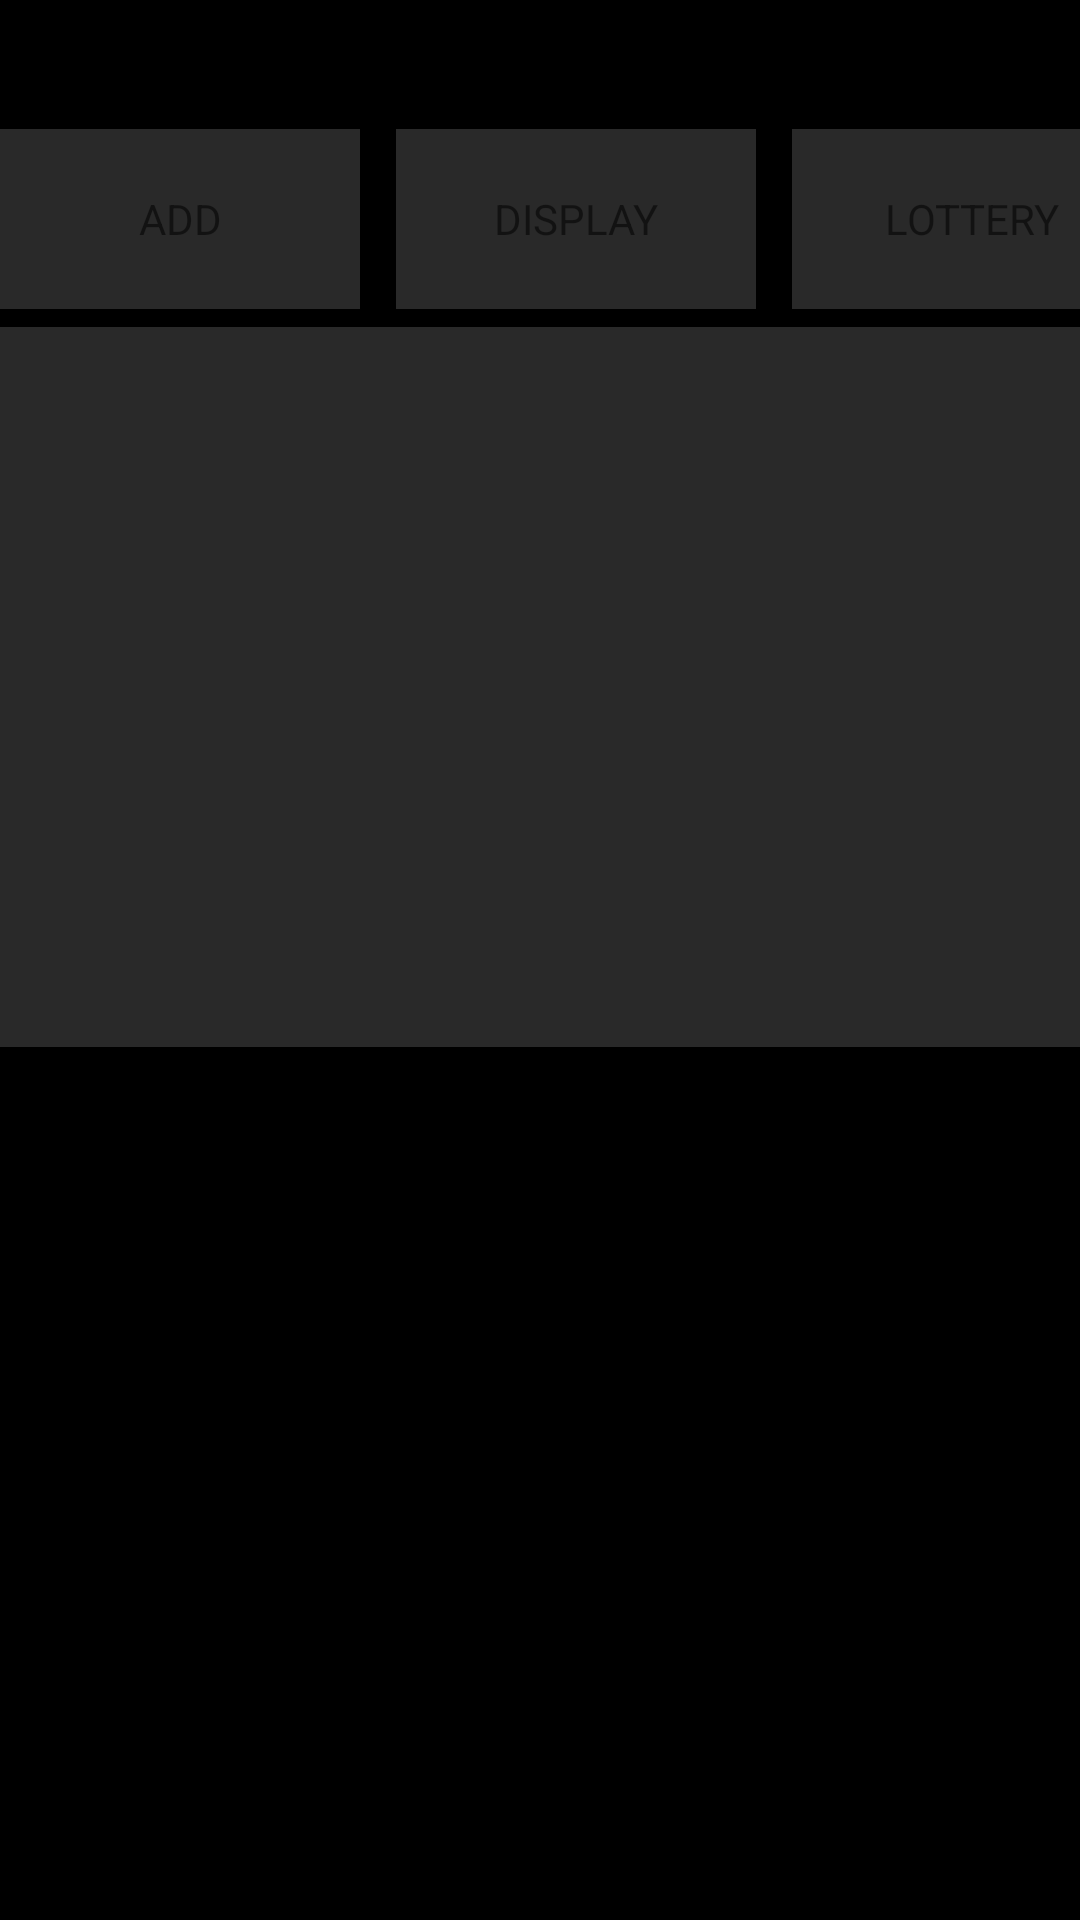

Android layout source for this screen:
<!-- AndroidManifest.xml: activity theme AppTheme.MainActivityTheme1 -->
<!-- res/layout/activity_main.xml -->
<?xml version="1.0" encoding="utf-8"?>
<LinearLayout xmlns:android="http://schemas.android.com/apk/res/android"
    xmlns:app="http://schemas.android.com/apk/res-auto"
    xmlns:tools="http://schemas.android.com/tools"
    android:layout_width="match_parent"
    android:layout_height="match_parent"
    android:orientation="vertical"
    tools:context=".MainActivity">

    <TextView
        android:id="@+id/hl"
        android:layout_width="wrap_content"
        android:layout_height="wrap_content"
        android:text="Hello World!"
        android:layout_marginTop="12dp"/>

    <LinearLayout
        android:layout_width="match_parent"
        android:layout_height="60dp"
        android:orientation="horizontal"
        android:layout_marginTop="12dp">
        <TextView
            android:id="@+id/add"
            android:layout_width="120dp"
            android:layout_height="60dp"
            android:gravity="center"
            android:background="#66666666"
            android:text="ADD"/>

        <TextView
            android:id="@+id/display"
            android:layout_width="120dp"
            android:layout_height="60dp"
            android:layout_marginLeft="12dp"
            android:background="#66666666"
            android:gravity="center"
            android:text="DISPLAY"/>

        <TextView
            android:id="@+id/lottery"
            android:layout_width="120dp"
            android:layout_height="60dp"
            android:layout_marginLeft="12dp"
            android:background="#66666666"
            android:gravity="center"
            android:text="LOTTERY"/>
    </LinearLayout>

    <TextView
        android:id="@+id/display_area"
        android:layout_width="match_parent"
        android:layout_height="240dp"
        android:layout_marginTop="6dp"
        android:background="#66666666"
        android:layout_gravity="left|top"/>
</LinearLayout>
<!-- resources referenced by this layout -->
<resources>
  <style name="AppTheme.MainActivityTheme1">
          <item name="android:background">#000000</item>
      </style>
</resources>
